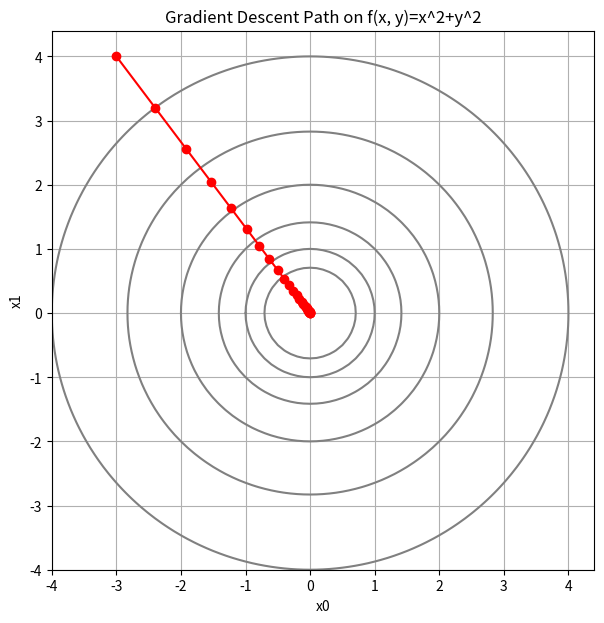

Reproduce this figure in Python.
import numpy as np
import matplotlib.pyplot as plt

# 数値勾配（多変数対応版）
def numerical_gradient(f, x):
    h = 1e-4
    grad = np.zeros_like(x)
    for idx in range(x.size):
        tmp_val = x[idx]

        x[idx] = tmp_val + h
        fxh1 = f(x)

        x[idx] = tmp_val - h
        fxh2 = f(x)

        grad[idx] = (fxh1 - fxh2) / (2 * h)
        x[idx] = tmp_val  # 元に戻す
    return grad

# 勾配降下法
def gradient_descent(f, x0, learning_rate=0.1, step_num=50):
    x = x0.copy()
    trajectory = [x.copy()]  # 推移を保存して可視化用にする
    for _ in range(step_num):
        grad = numerical_gradient(f, x)
        x -= learning_rate * grad
        trajectory.append(x.copy())
    return x, np.array(trajectory)

# 例: f(x, y) = x^2 + y^2
def example_function(x):
    return np.sum(x**2)

if __name__ == "__main__":
    initial_x = np.array([-3.0, 4.0])  # 初期位置を2次元にする
    optimized_x, trajectory = gradient_descent(example_function, initial_x, learning_rate=0.1, step_num=30)

    print("Optimized x:", optimized_x)
    print("Function value at optimized x:", example_function(optimized_x))

    # === 可視化 ===
    # 等高線のためのグリッド作成
    x = np.arange(-4.0, 4.5, 0.1)
    y = np.arange(-4.0, 4.5, 0.1)
    X, Y = np.meshgrid(x, y)
    Z = X**2 + Y**2

    # 等高線を描画
    plt.figure(figsize=(7,7))
    plt.contour(X, Y, Z, levels=[0.5,1,2,4,8,16], colors='gray')
    
    # 勾配降下の軌跡を描画
    plt.plot(trajectory[:,0], trajectory[:,1], 'o-', color='red')
    plt.xlabel("x0")
    plt.ylabel("x1")
    plt.title("Gradient Descent Path on f(x, y)=x^2+y^2")
    plt.grid()
    plt.show()
